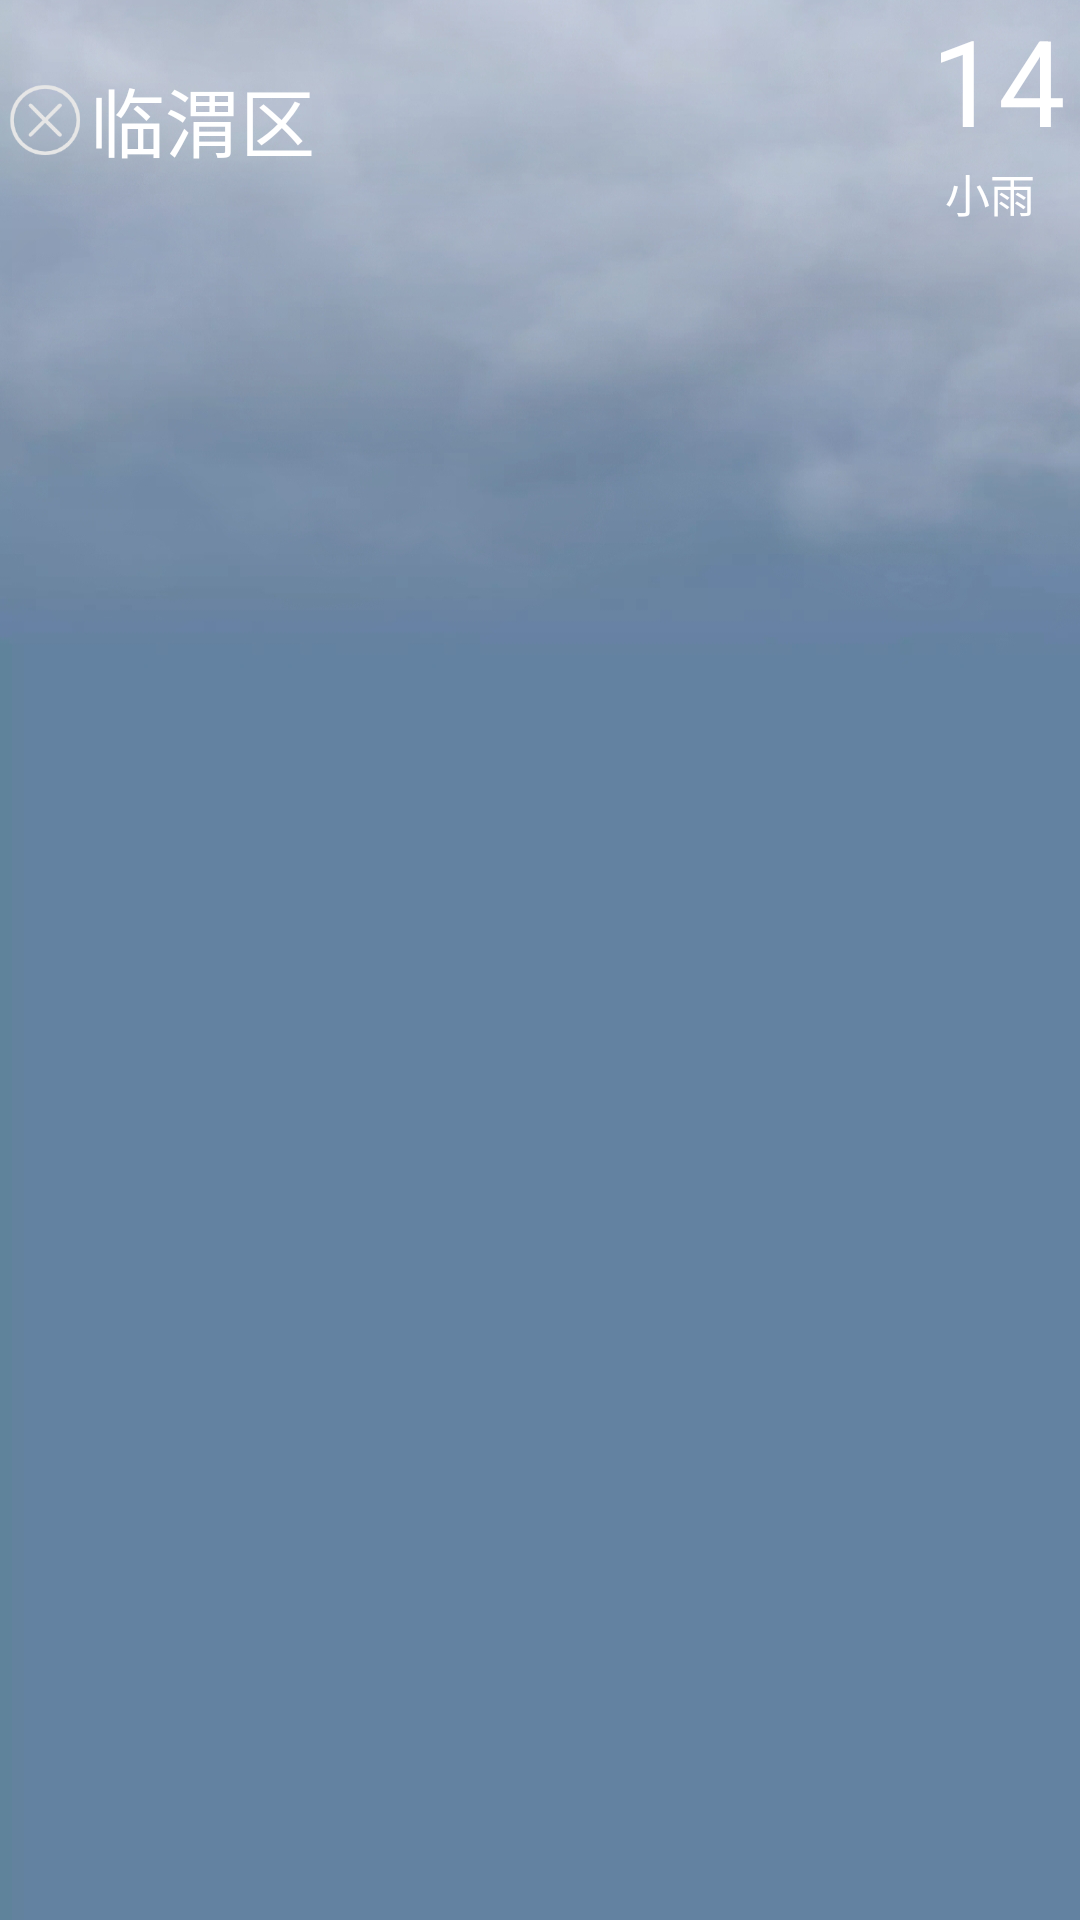

Layout XML and referenced resources for this Android screen:
<!-- AndroidManifest.xml: application theme Theme.ColorWeather -->
<!-- res/layout/position_item.xml -->
<?xml version="1.0" encoding="utf-8"?>

<RelativeLayout xmlns:android="http://schemas.android.com/apk/res/android"
    android:orientation="vertical"
    android:layout_width="match_parent"
    android:layout_height="80dp"
    android:background="@drawable/backstar2"
    android:layout_marginTop="10dp">

    <Button
        android:id="@+id/to_weatherActivity"
        android:layout_width="match_parent"
        android:layout_height="match_parent"
        android:background="#00000000"
        />

    <Button
        android:id="@+id/delete_button"
        android:layout_width="30dp"
        android:layout_height="30dp"
        android:background="@drawable/delete"
        android:layout_marginTop="25dp" />

    <TextView
        android:id="@+id/position_city_name"
        android:layout_width="wrap_content"
        android:layout_height="80dp"
        android:layout_toRightOf="@+id/delete_button"
        android:text="临渭区"
        android:textSize="25dp"
        android:textColor="@color/white"
        android:gravity="left|center"
        />

    <ImageView
        android:id="@+id/position_city_image"
        android:layout_width="30dp"
        android:layout_height="30dp"
        android:layout_toRightOf="@+id/position_city_name"
        android:layout_marginTop="24dp"
        />

    <TextView
        android:id="@+id/position_city_temperature"
        android:layout_width="wrap_content"
        android:layout_height="wrap_content"
        android:layout_alignParentRight="true"
        android:text="14"
        android:textSize="40dp"
        android:layout_marginRight="5dp"
        android:textColor="@color/white"
        />

    <TextView
        android:id="@+id/position_city_weather"
        android:layout_width="wrap_content"
        android:layout_height="wrap_content"
        android:layout_alignParentRight="true"
        android:layout_below="@+id/position_city_temperature"
        android:layout_marginRight="15dp"
        android:text="小雨"
        android:textColor="@color/white"
        android:textSize="15dp"/>

</RelativeLayout>
<!-- resources referenced by this layout -->
<resources>
  <color name="white">#FFFFFFFF</color>
  <!-- drawable backstar2: png bitmap (drawable, 490648 bytes) -->
  <!-- drawable delete: png bitmap (drawable, 5309 bytes) -->
  <style name="Theme.ColorWeather" parent="Theme.AppCompat.Light.NoActionBar">
          
          <item name="colorPrimary">@color/blue</item>
  
          <item name="colorPrimaryVariant">@color/purple_700</item>
          <item name="colorOnPrimary">@color/white</item>
          
          <item name="colorSecondary">@color/teal_200</item>
          <item name="colorSecondaryVariant">@color/teal_700</item>
          <item name="colorOnSecondary">@color/black</item>
          
  
  
  
          <item name="android:statusBarColor" tools:targetApi="l">?attr/colorPrimaryVariant</item>
          
      </style>
  <color name="blue">#A4D3EE</color>
  <color name="purple_700">#FF3700B3</color>
  <color name="teal_200">#FF03DAC5</color>
  <color name="teal_700">#FF018786</color>
  <color name="black">#FF000000</color>
</resources>
